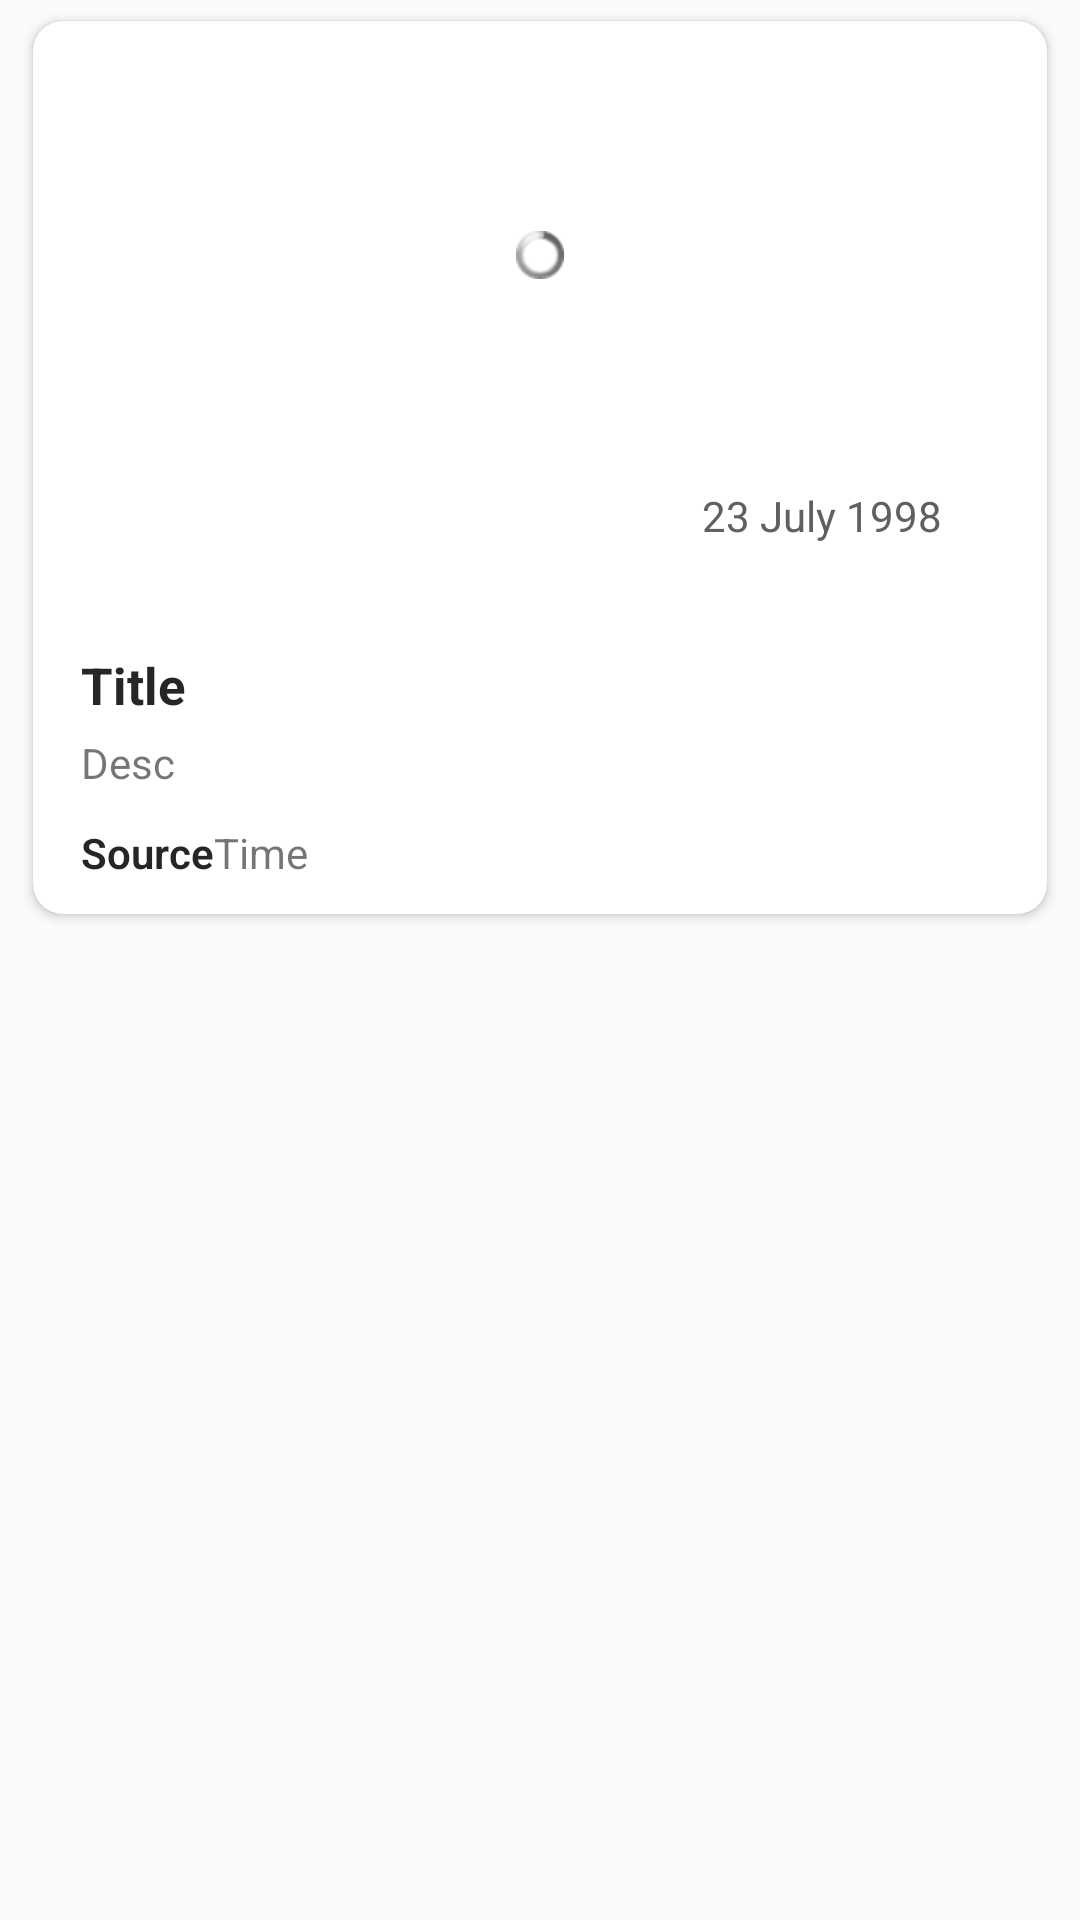

Write the Android layout XML for this screen, with the resource values it uses.
<!-- AndroidManifest.xml: application theme AppTheme -->
<!-- res/layout/item.xml -->
<?xml version="1.0" encoding="utf-8"?>

<FrameLayout xmlns:android="http://schemas.android.com/apk/res/android"
    android:layout_width="match_parent"
    android:layout_height="wrap_content"
    xmlns:app="http://schemas.android.com/apk/res-auto"
    xmlns:tools="http://schemas.android.com/tools">

    <android.support.v7.widget.CardView
        android:layout_width="wrap_content"
        android:layout_height="wrap_content"
        android:layout_marginLeft="11dp"
        android:layout_marginRight="11dp"
        android:layout_marginTop="7dp"
        android:layout_marginBottom="7dp"
        app:cardElevation="@dimen/cardview_default_elevation"
        app:cardCornerRadius="10dp">
        
        <RelativeLayout
            android:background="?android:attr/selectableItemBackground"
            android:layout_width="match_parent"
            android:layout_height="wrap_content">

            <ImageView
                android:id="@+id/img"
                android:transitionName="img"
                android:layout_width="match_parent"
                android:layout_height="200dp"
                android:scaleType="centerCrop"
                tools:ignore="UnusedAttribute"/>

            <ImageView
                android:id="@+id/shadow_button"
                android:src="@drawable/bottom_shadow"
                android:layout_alignBottom="@+id/img"
                android:layout_width="match_parent"
                android:layout_height="80dp"/>

            <ProgressBar
                android:id="@+id/progress_load_photo"
                style="@android:style/Widget.ProgressBar.Small"
                android:layout_marginTop="70dp"
                android:layout_width="match_parent"
                android:layout_height="wrap_content" />
            
            <TextView
                android:id="@+id/auhtor"
                android:layout_width="match_parent"
                android:layout_height="30dp"
                android:drawablePadding="10dp"
                android:ellipsize="end"
                android:maxLines="1"
                android:textColor="@android:color/white"
                android:singleLine="true"
                android:layout_marginRight="160dp"
                android:text="Author"
                android:gravity="bottom"
                android:layout_alignLeft="@+id/title"
                android:layout_alignStart="@+id/title"
                android:layout_alignRight="@+id/layoutDate"
                android:layout_alignTop="@+id/layoutDate"
                android:layout_alignEnd="@+id/layoutDate"/>

            <FrameLayout
                android:id="@+id/layoutDate"
                android:layout_width="wrap_content"
                android:layout_height="wrap_content"
                android:layout_below="@id/img"
                android:background="@drawable/round_white"
                android:padding="5dp"
                android:layout_alignParentRight="true"
                android:layout_marginRight="20dp"
                android:layout_marginTop="-50dp">

                <TextView
                    android:textColor="#606060"
                    android:id="@+id/publishedAt"
                    android:layout_marginLeft="27dp"
                    android:layout_marginRight="10dp"
                    android:text="23 July 1998"
                    android:layout_width="wrap_content"
                    android:layout_height="wrap_content"/>
            </FrameLayout>

            <TextView
                android:layout_width="match_parent"
                android:layout_height="wrap_content"
                android:fontFamily="sans-serif-family"
                android:textStyle="bold"
                android:textColor="@color/colorTextTitle"
                android:layout_marginLeft="16dp"
                android:layout_marginRight="16dp"
                android:text="Title"
                android:textSize="17sp"
                android:layout_marginTop="10dp"
                android:layout_below="@id/img"
                android:id="@+id/title"/>

            <TextView
                android:id="@+id/desc"
                android:layout_width="wrap_content"
                android:layout_height="20dp"
                android:layout_below="@id/title"
                android:layout_marginLeft="16dp"
                android:layout_marginRight="16dp"
                android:layout_marginTop="5dp"
                android:text="Desc" />

            <TextView
                android:id="@+id/source"
                android:layout_width="wrap_content"
                android:layout_height="20dp"
                android:layout_below="@id/desc"
                android:layout_marginTop="10dp"
                android:layout_marginLeft="16dp"
                android:layout_marginBottom="10dp"
                android:fontFamily="sans-serif-light"
                android:textStyle="bold"
                android:textColor="@color/colorTextTitle"
                android:maxLines="1"
                android:drawablePadding="10dp"
                android:singleLine="true"
                android:ellipsize="end"
                android:text="Source" />

            <TextView
                android:id="@+id/time"
                android:layout_width="wrap_content"
                android:layout_height="20dp"
                android:layout_below="@id/desc"
                android:layout_marginTop="10dp"
                android:layout_marginBottom="10dp"
                android:layout_toRightOf="@id/source"
                android:maxLines="1"
                android:drawablePadding="10dp"
                android:singleLine="true"
                android:ellipsize="end"
                android:text="Time"/>
        </RelativeLayout>
    </android.support.v7.widget.CardView>
</FrameLayout>
<!-- resources referenced by this layout -->
<resources>
  <color name="colorTextTitle">#262626</color>
  <style name="AppTheme" parent="Theme.AppCompat.Light.DarkActionBar">
          
          <item name="colorPrimary">@color/colorPrimary</item>
          <item name="colorPrimaryDark">@color/colorPrimaryDark</item>
          <item name="colorAccent">@color/colorAccent</item>
      </style>
  <color name="colorPrimary">#36688D</color>
  <color name="colorPrimaryDark">#F3CD05</color>
  <color name="colorAccent">#F49F05</color>
</resources>
